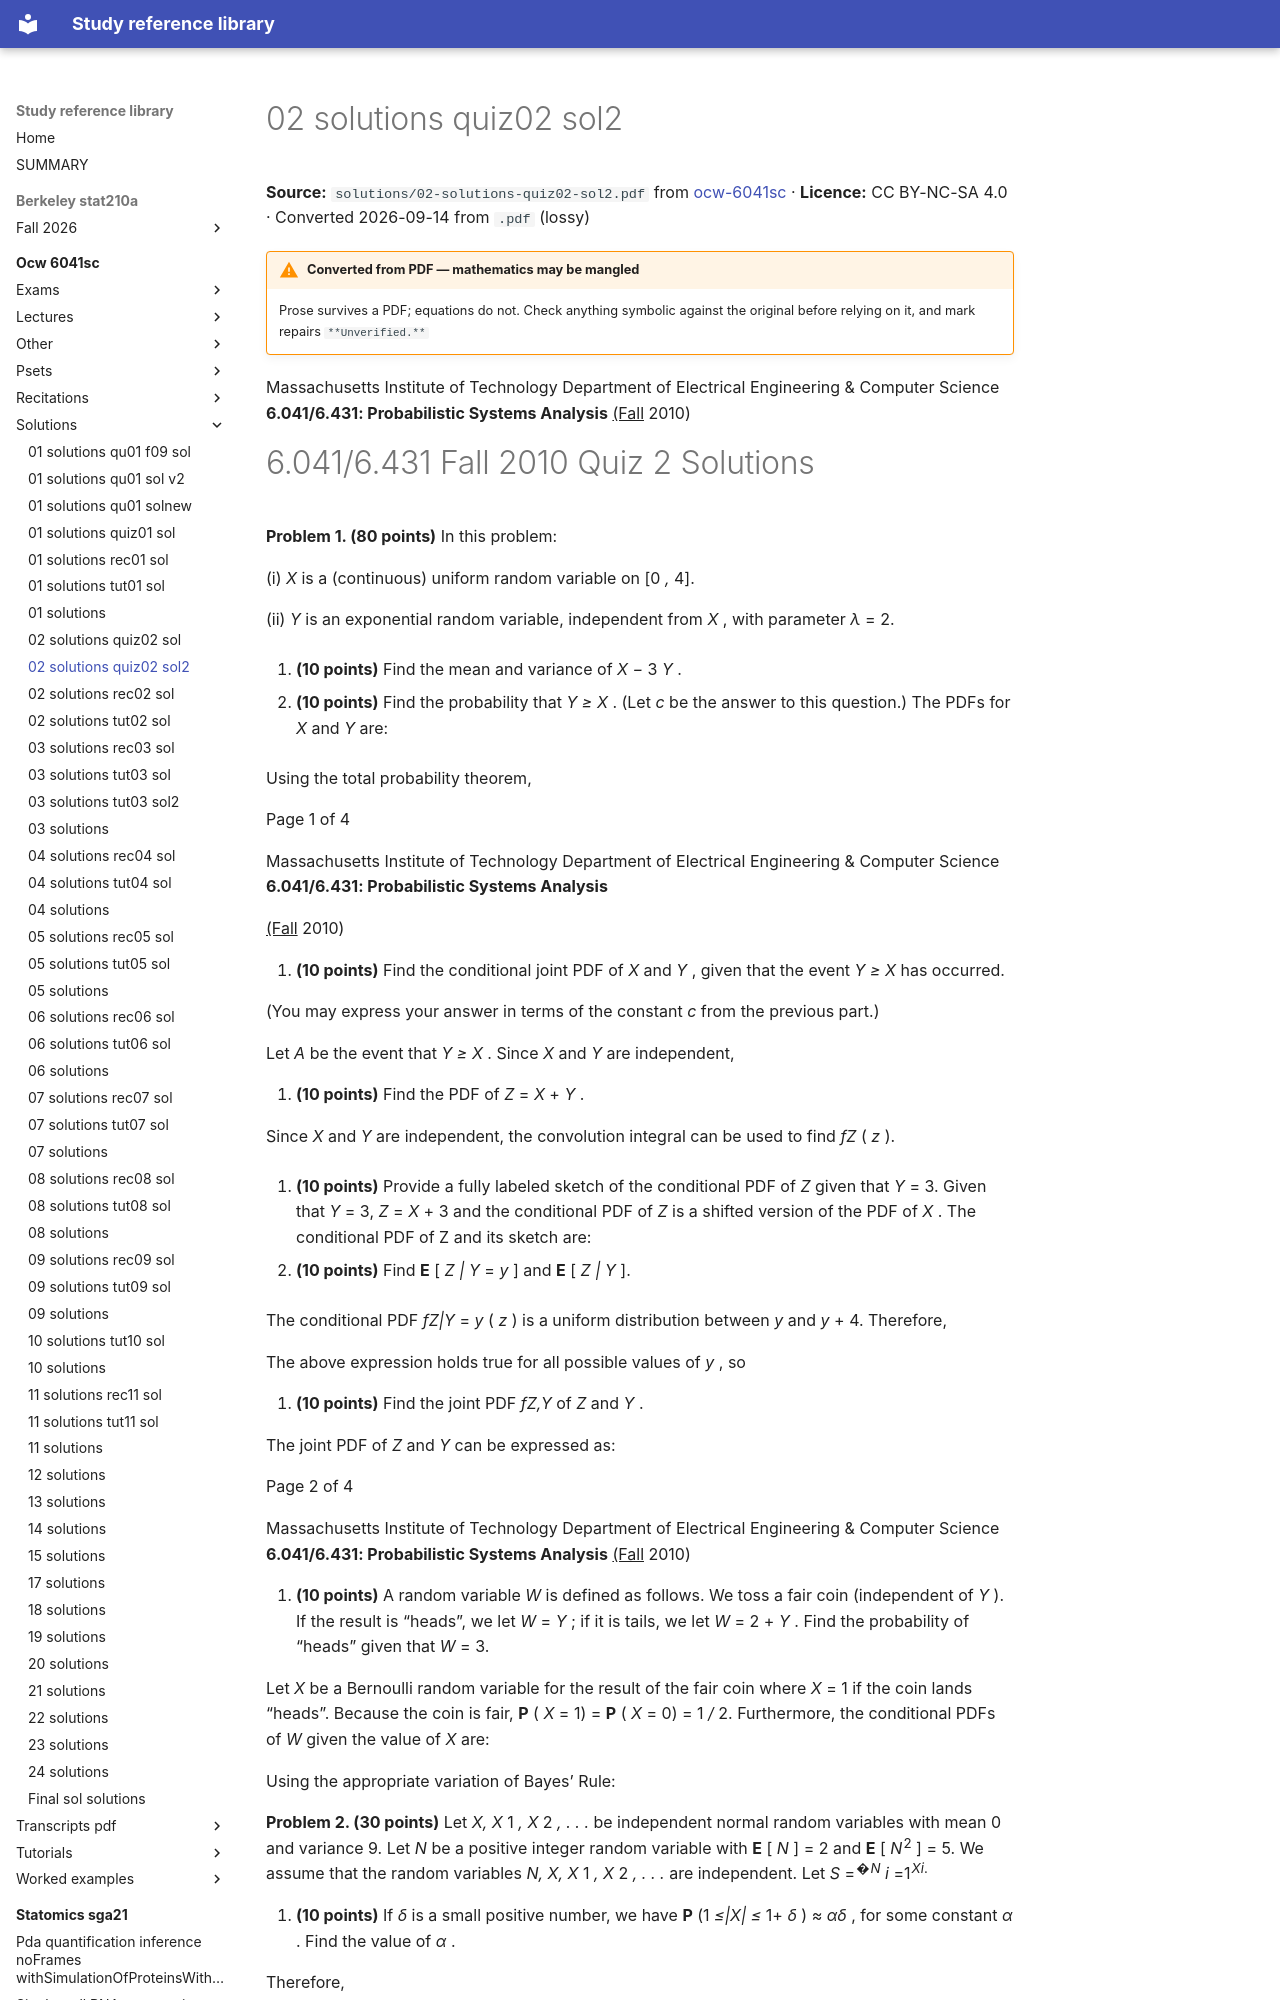

repository: Claptar/knowledge-base-library · page: ocw-6041sc/solutions/02-solutions-quiz02-sol2/index.html · generator: mkdocs

---
title: 02 solutions quiz02 sol2
source: https://ocw.mit.edu/courses/6-041sc-probabilistic-systems-analysis-and-applied-probability-fall-2013/
source_file: sources/ocw-6041sc/solutions/02-solutions-quiz02-sol2.pdf
licence: CC BY-NC-SA 4.0
route: pdf
fidelity: lossy
converted: '2026-09-14'
---

# 02 solutions quiz02 sol2

**Source:** `solutions/02-solutions-quiz02-sol2.pdf` from [ocw-6041sc](https://ocw.mit.edu/courses/6-041sc-probabilistic-systems-analysis-and-applied-probability-fall-2013/) · **Licence:** CC BY-NC-SA 4.0 · Converted 2026-09-14 from `.pdf` (lossy)

!!! warning "Converted from PDF — mathematics may be mangled"
    Prose survives a PDF; equations do not. Check anything symbolic against the
    original before relying on it, and mark repairs `**Unverified.**`

Massachusetts Institute of Technology Department of Electrical Engineering & Computer Science **6.041/6.431: Probabilistic Systems Analysis** <u>(Fall</u> 2010)
